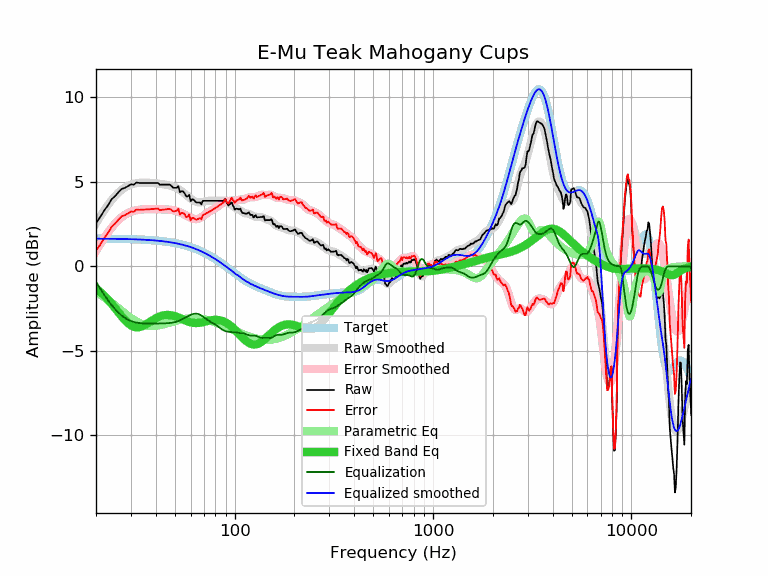

The file beside this chart, header and first rows:
frequency, raw, error, smoothed, error_smoothed, equalization, parametric_eq, equalized_raw, equalized_smoothed, target
20, 2.58, 0.94, 2.54, 0.91, -0.91, -1.31, 1.67, 1.64, 1.64
21, 2.92, 1.28, 2.95, 1.31, -1.31, -1.51, 1.60, 1.64, 1.64
22, 3.31, 1.67, 3.32, 1.68, -1.68, -1.73, 1.63, 1.64, 1.64
23, 3.62, 1.98, 3.64, 2.01, -2.01, -1.97, 1.61, 1.63, 1.63
24, 3.98, 2.35, 3.93, 2.30, -2.30, -2.22, 1.68, 1.63, 1.63
25, 4.17, 2.54, 4.17, 2.54, -2.54, -2.48, 1.62, 1.63, 1.63
26, 4.40, 2.77, 4.37, 2.75, -2.75, -2.73, 1.65, 1.62, 1.62
27, 4.59, 2.96, 4.54, 2.92, -2.92, -2.97, 1.67, 1.62, 1.62
28, 4.65, 3.03, 4.67, 3.05, -3.05, -3.18, 1.60, 1.62, 1.62
29, 4.75, 3.13, 4.76, 3.15, -3.15, -3.36, 1.59, 1.61, 1.61
30, 4.86, 3.25, 4.84, 3.23, -3.23, -3.49, 1.63, 1.61, 1.61
31, 4.84, 3.23, 4.89, 3.28, -3.28, -3.57, 1.55, 1.60, 1.60
32, 4.96, 3.36, 4.92, 3.32, -3.32, -3.61, 1.63, 1.60, 1.60
33, 4.94, 3.35, 4.94, 3.35, -3.35, -3.60, 1.59, 1.59, 1.59
34, 4.94, 3.35, 4.95, 3.37, -3.37, -3.55, 1.57, 1.58, 1.58
35, 4.94, 3.36, 4.95, 3.38, -3.38, -3.49, 1.56, 1.58, 1.58
36, 4.94, 3.37, 4.95, 3.38, -3.38, -3.40, 1.55, 1.57, 1.57
37, 4.94, 3.38, 4.95, 3.39, -3.39, -3.32, 1.55, 1.56, 1.56
38, 4.94, 3.39, 4.94, 3.39, -3.39, -3.23, 1.55, 1.55, 1.55
39, 4.94, 3.40, 4.93, 3.39, -3.39, -3.15, 1.55, 1.54, 1.54
40, 4.94, 3.41, 4.91, 3.38, -3.38, -3.07, 1.55, 1.53, 1.53
41, 4.94, 3.42, 4.90, 3.38, -3.38, -3.01, 1.55, 1.52, 1.52
42, 4.83, 3.32, 4.88, 3.38, -3.38, -2.96, 1.45, 1.51, 1.51
43, 4.84, 3.34, 4.87, 3.38, -3.38, -2.92, 1.46, 1.49, 1.49
44, 4.84, 3.36, 4.85, 3.37, -3.37, -2.89, 1.46, 1.48, 1.48
45, 4.84, 3.37, 4.83, 3.37, -3.37, -2.88, 1.47, 1.46, 1.46
46, 4.84, 3.39, 4.81, 3.36, -3.36, -2.87, 1.48, 1.45, 1.45
47, 4.84, 3.40, 4.78, 3.35, -3.35, -2.88, 1.48, 1.43, 1.43
48, 4.76, 3.34, 4.75, 3.34, -3.34, -2.90, 1.42, 1.42, 1.42
49, 4.65, 3.25, 4.72, 3.32, -3.32, -2.92, 1.32, 1.40, 1.40
50, 4.65, 3.27, 4.68, 3.30, -3.30, -2.95, 1.35, 1.38, 1.38
51, 4.65, 3.29, 4.63, 3.27, -3.27, -2.98, 1.37, 1.36, 1.36
52, 4.75, 3.41, 4.57, 3.24, -3.24, -3.02, 1.51, 1.34, 1.34
53, 4.38, 3.06, 4.51, 3.20, -3.20, -3.06, 1.18, 1.32, 1.32
54, 4.46, 3.16, 4.45, 3.15, -3.15, -3.10, 1.30, 1.29, 1.29
55, 4.43, 3.16, 4.37, 3.10, -3.10, -3.15, 1.32, 1.27, 1.27
56, 4.32, 3.07, 4.30, 3.05, -3.05, -3.19, 1.26, 1.25, 1.25
57, 4.14, 2.92, 4.22, 3.00, -3.00, -3.22, 1.13, 1.22, 1.22
58, 4.14, 2.94, 4.15, 2.96, -2.96, -3.26, 1.18, 1.19, 1.19
59, 4.24, 3.07, 4.08, 2.91, -2.91, -3.29, 1.33, 1.17, 1.17
60, 3.86, 2.72, 4.01, 2.87, -2.87, -3.31, 0.99, 1.14, 1.14
61, 3.97, 2.86, 3.95, 2.84, -2.84, -3.33, 1.13, 1.11, 1.11
62, 3.95, 2.87, 3.89, 2.81, -2.81, -3.34, 1.13, 1.08, 1.08
63, 3.86, 2.81, 3.85, 2.80, -2.80, -3.35, 1.06, 1.05, 1.05
64, 3.78, 2.76, 3.81, 2.79, -2.79, -3.35, 0.98, 1.02, 1.02
65, 3.78, 2.79, 3.79, 2.80, -2.80, -3.35, 0.97, 0.99, 0.99
66, 3.78, 2.82, 3.78, 2.83, -2.83, -3.34, 0.95, 0.95, 0.95
67, 3.78, 2.86, 3.78, 2.86, -2.86, -3.33, 0.91, 0.92, 0.92
68, 3.67, 2.78, 3.79, 2.91, -2.91, -3.32, 0.76, 0.88, 0.88
69, 3.88, 3.03, 3.81, 2.96, -2.96, -3.30, 0.92, 0.85, 0.85
70, 3.88, 3.06, 3.83, 3.01, -3.01, -3.28, 0.86, 0.81, 0.81
71, 3.88, 3.10, 3.85, 3.07, -3.07, -3.27, 0.81, 0.78, 0.78
72, 3.88, 3.14, 3.86, 3.12, -3.12, -3.25, 0.75, 0.74, 0.74
73, 3.88, 3.17, 3.87, 3.17, -3.17, -3.23, 0.70, 0.70, 0.70
74, 3.88, 3.21, 3.88, 3.22, -3.22, -3.22, 0.66, 0.66, 0.66
75, 3.88, 3.25, 3.88, 3.26, -3.26, -3.20, 0.62, 0.62, 0.62
76, 3.88, 3.29, 3.88, 3.30, -3.30, -3.19, 0.58, 0.59, 0.59
77, 3.88, 3.33, 3.88, 3.33, -3.33, -3.18, 0.54, 0.55, 0.55
78, 3.88, 3.37, 3.88, 3.37, -3.37, -3.17, 0.50, 0.51, 0.51
79, 3.88, 3.41, 3.87, 3.41, -3.41, -3.17, 0.47, 0.47, 0.47
... 553 more rows
